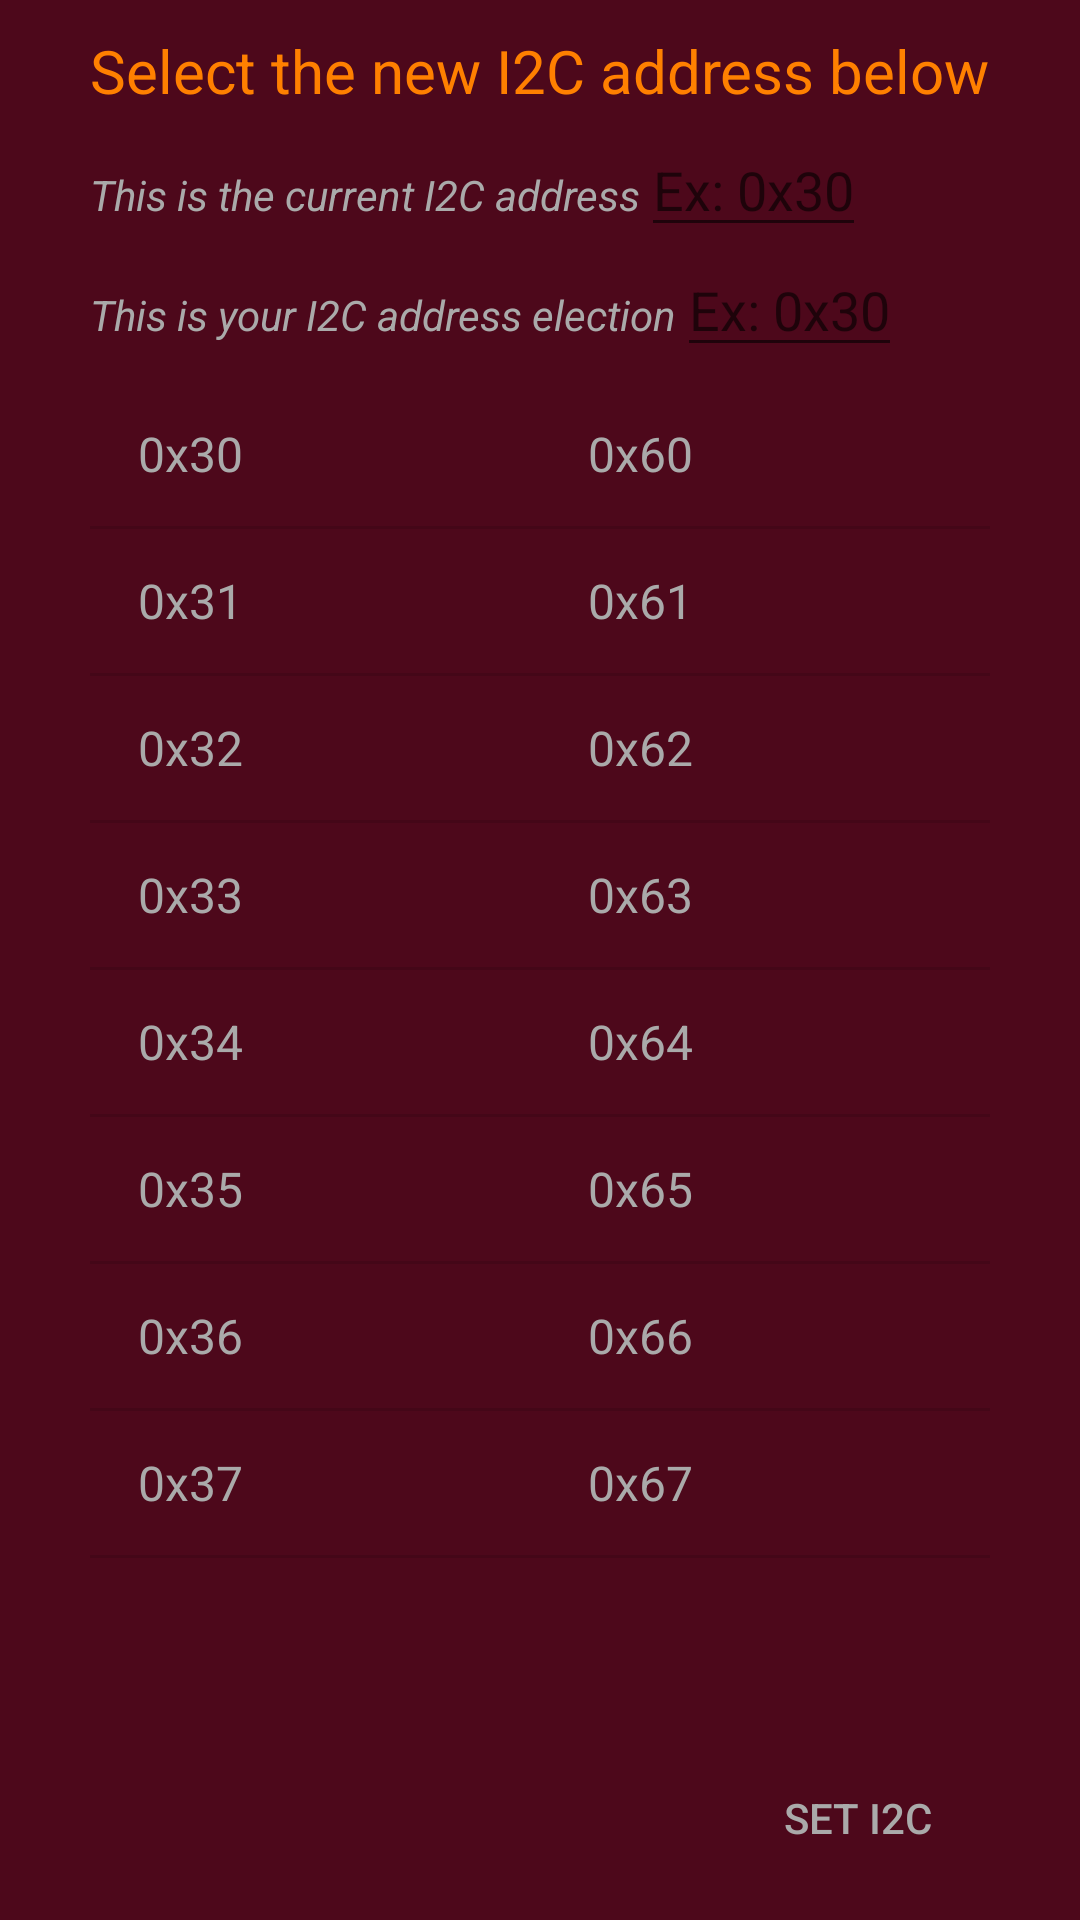

Layout XML and referenced resources for this Android screen:
<!-- AndroidManifest.xml: application theme AppTheme -->
<!-- res/layout/option_i2c.xml -->
<?xml version="1.0" encoding="utf-8"?>
<RelativeLayout
    xmlns:android="http://schemas.android.com/apk/res/android"
    android:layout_width="match_parent"
    android:layout_height="match_parent"
    android:background="@color/purpleDark"
    android:label="@string/option_i2c">

    <TextView
        android:id="@+id/aux_reference"
        android:layout_width="wrap_content"
        android:layout_height="wrap_content"
        android:layout_centerHorizontal="true"/>

    <TextView
        android:id="@+id/select_new_i2c_address"
        android:layout_width="wrap_content"
        android:layout_height="wrap_content"
        android:layout_centerHorizontal="true"
        android:text="@string/text_header_select_i2c_address"
        android:textColor="@color/orange"
        android:textSize="20sp"
        android:height="30dp"
        android:layout_marginTop="10dp"/>

    <TextView
        android:id="@+id/text_current_i2c_address"
        android:layout_width="wrap_content"
        android:layout_height="wrap_content"
        android:layout_centerHorizontal="true"
        android:height="30dp"
        android:gravity="center"
        android:layout_below="@id/select_new_i2c_address"
        android:layout_marginTop="10dp"
        android:textStyle="italic"
        android:layout_alignStart="@id/select_new_i2c_address"
        android:layout_alignLeft="@id/select_new_i2c_address"
        android:text="@string/text_current_i2c_address" />

    <EditText
        android:id="@+id/value_current_i2c_address"
        android:layout_width="wrap_content"
        android:layout_height="wrap_content"
        android:layout_below="@id/select_new_i2c_address"
        android:layout_toEndOf="@id/text_current_i2c_address"
        android:layout_toRightOf="@id/text_current_i2c_address"
        android:layout_alignBaseline="@id/text_current_i2c_address"
        android:hint="@string/hint_i2c_address"
        android:inputType="text"
        android:focusable="false"/>

    <TextView
        android:id="@+id/text_election_i2c_address"
        android:layout_width="wrap_content"
        android:layout_height="wrap_content"
        android:layout_marginTop="10dp"
        android:layout_below="@id/text_current_i2c_address"
        android:layout_alignStart="@id/select_new_i2c_address"
        android:layout_alignLeft="@id/select_new_i2c_address"
        android:height="30dp"
        android:gravity="center"
        android:textStyle="italic"
        android:text="@string/text_selected_i2c_address"/>

    <EditText
        android:id="@+id/value_selected_i2c_address"
        android:layout_width="wrap_content"
        android:layout_height="wrap_content"
        android:layout_below="@id/value_current_i2c_address"
        android:layout_toEndOf="@id/text_election_i2c_address"
        android:layout_toRightOf="@id/text_election_i2c_address"
        android:layout_alignBaseline="@id/text_election_i2c_address"
        android:hint="@string/hint_i2c_address"
        android:inputType="text"
        android:focusable="false"/>

    <ListView
        android:id="@+id/list_i2c_0x30"
        android:layout_width="wrap_content"
        android:layout_height="wrap_content"
        android:layout_alignStart="@id/select_new_i2c_address"
        android:layout_alignLeft="@id/select_new_i2c_address"
        android:layout_toStartOf="@id/aux_reference"
        android:layout_toLeftOf="@id/aux_reference"
        android:layout_below="@id/value_selected_i2c_address"
        android:layout_marginTop="5dp"
        android:layout_above="@id/button_set_new_i2c"
        android:entries="@array/list_i2c_0x30">
    </ListView>

    <ListView
        android:id="@+id/list_i2c_0x60"
        android:layout_width="wrap_content"
        android:layout_height="wrap_content"
        android:layout_below="@id/value_selected_i2c_address"
        android:entries="@array/list_i2c_0x60"
        android:layout_above="@id/button_set_new_i2c"
        android:layout_toRightOf="@id/aux_reference"
        android:layout_toEndOf="@id/aux_reference"
        android:layout_alignEnd="@id/select_new_i2c_address"
        android:layout_alignRight="@id/select_new_i2c_address"
        android:layout_marginTop="5dp">
    </ListView>

    <Button
        android:id="@+id/button_set_new_i2c"
        android:background="@drawable/custom_button1"
        android:layout_width="wrap_content"
        android:layout_height="wrap_content"
        android:enabled="false"
        android:layout_alignParentBottom="true"
        android:text="@string/button_set_i2c_address"
        android:layout_alignEnd="@id/select_new_i2c_address"
        android:layout_alignRight="@id/select_new_i2c_address"
        android:layout_marginBottom="10dp"/>

</RelativeLayout>
<!-- resources referenced by this layout -->
<resources>
  <string-array name="list_i2c_0x30">
          <item>0x30</item>
          <item>0x31</item>
          <item>0x32</item>
          <item>0x33</item>
          <item>0x34</item>
          <item>0x35</item>
          <item>0x36</item>
          <item>0x37</item>
      </string-array>
  <string-array name="list_i2c_0x60">
          <item>0x60</item>
          <item>0x61</item>
          <item>0x62</item>
          <item>0x63</item>
          <item>0x64</item>
          <item>0x65</item>
          <item>0x66</item>
          <item>0x67</item>
      </string-array>
  <color name="orange">#FF8000</color>
  <color name="purpleDark">#4D081B</color>
  <!-- drawable custom_button1: vector/xml drawable (drawable, 2507 chars, omitted) -->
  <string name="button_set_i2c_address">Set I2C</string>
  <string name="hint_i2c_address">Ex: 0x30</string>
  <string name="option_i2c">I2C Option</string>
  <string name="text_current_i2c_address">This is the current I2C address</string>
  <string name="text_header_select_i2c_address">Select the new I2C address below</string>
  <string name="text_selected_i2c_address">This is your I2C address election</string>
  <style name="AppTheme" parent="Theme.AppCompat.Light.DarkActionBar">
          
          <item name="android:textColorPrimary">@color/green</item>
          <item name="android:textColor">@color/greyBKG</item>
  
          
          <item name="colorPrimary">@color/purpleSoft</item>
          <item name="colorPrimaryDark">@color/purpleDark</item>
          <item name="colorAccent">@color/green</item>
          <item name="buttonStyle">@style/Widget.AppCompat.Button.Colored</item>
      </style>
  <color name="green">#507209</color>
  <color name="greyBKG">#aaaaaa</color>
  <color name="purpleSoft">#950D33</color>
</resources>
